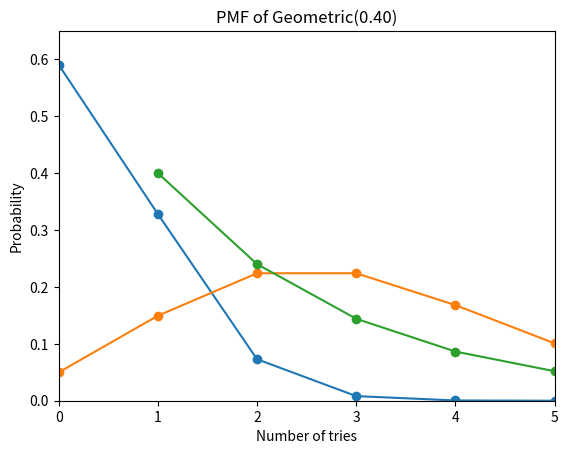

Write the Python code that produced this figure.
import matplotlib.pyplot as plt
import math

def pmf_binom(k, n, p):
    binomial_coefficient = math.comb(n, k)
    probability = binomial_coefficient * (p ** k) * ((1 - p) ** (n - k))
    return probability

#1a
n = 5  
p = 0.1  
k = 2
probability_2_broken = pmf_binom(k, n, p)
print(f"(1a) The probability that exactly 2 machines are broken is: {probability_2_broken:.3f}")
#1b
def plot_pmf_binom(n, p):
    K = list(range(0, n + 1))
    P_binom = [pmf_binom(k, n, p) for k in K]
    plt.plot(K, P_binom, '-o')
    axes = plt.gca()
    axes.set_xlim([0, n])
    axes.set_ylim([0, 1.1 * max(P_binom)])
    plt.title('PMF of Bin(%i, %.2f)' % (n, p))
    plt.xlabel('Number of broken machines')
    plt.ylabel('Probability')
    plt.show()
n = 5  
p = 0.1  
plot_pmf_binom(n, p)


#2a
def pmf_poisson(k, lam):
    probability = (math.exp(-lam) * lam ** k) / math.factorial(k)
    return probability
lam = 3
k = 2
probability_2_calls = pmf_poisson(k, lam)
print(f"(2a) The probability of receiving 2 calls in 1 minute is: {probability_2_calls:.3f}")
#2b
def plot_pmf_poisson(lam):
    K = list(range(0, 6))  
    P_poisson = [pmf_poisson(k, lam) for k in K]
    plt.plot(K, P_poisson, '-o')
    plt.title('PMF of Poisson(%.2f)' % lam)
    plt.xlabel('Number of calls')
    plt.ylabel('Probability')
    plt.show()
lam = 3
plot_pmf_poisson(lam)


#3a
p = 0.4
k = 3
probability_hit_in_third_try = (1 - p) ** (k - 1) * p
print(f"(3a) The probability of hitting the target in the third try is: {probability_hit_in_third_try:.3f}")
#3b
def pmf_geo(p, x):
    probability = p * ((1 - p) ** (x - 1))
    return probability
def plot_pmf_geo(p, n):
    x_values = list(range(1, n + 1))
    probability_values = [pmf_geo(p, x) for x in x_values]
    plt.plot(x_values, probability_values, '-o')
    plt.title('PMF of Geometric(%.2f)' % p)
    plt.xlabel('Number of tries')
    plt.ylabel('Probability')
    plt.show()
p = 0.4
n = 10
plot_pmf_geo(p, n)
